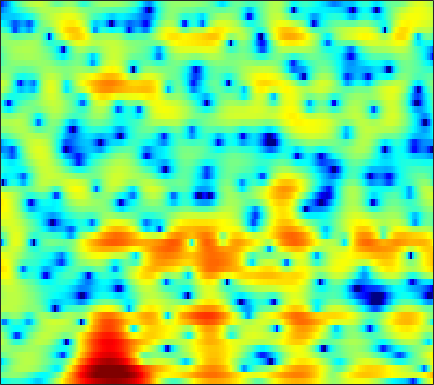

The data file committed next to this chart (first rows):
-6.2802, -5.6284, -4.9347, -4.4216, -4.1412, -3.8977, -3.8019, -3.8052, -3.9006, -4.0847, -4.3834, -4.6854, -5.2665, -6.039, -6.6998, -7.5834, -8.3011, -8.5684, -8.3831, -7.5469, -6.1859, -4.979, -3.2493, -1.4897
-0.7454, -0.4368, -0.06554, 0.2389, 0.4154, 0.5753, 0.628, 0.5936, 0.4471, 0.1708, -0.2397, -0.6389, -1.302, -2.113, -2.808, -3.787, -4.705, -5.287, -5.827, -6.056, -5.936, -5.629, -4.963, -4.014
-3.866, -2.977, -1.841, -0.8029, -0.111, 0.6751, 1.315, 1.695, 2.072, 2.307, 2.406, 2.397, 2.283, 2.057, 1.825, 1.444, 0.9874, 0.5847, -0.04784, -0.7876, -1.61, -2.287, -3.307, -4.502
-8.231, -6.427, -4.375, -2.685, -1.629, -0.4618, 0.4715, 1.038, 1.635, 2.067, 2.352, 2.48, 2.54, 2.483, 2.366, 2.123, 1.778, 1.454, 0.9432, 0.3706, -0.2356, -0.715, -1.405, -2.133
-1.342, -0.9703, -0.4536, 0.06871, 0.4452, 0.9108, 1.327, 1.6, 1.906, 2.143, 2.311, 2.388, 2.428, 2.381, 2.291, 2.09, 1.788, 1.495, 1.003, 0.3977, -0.3449, -1.024, -2.118, -3.452
1.222, 1.098, 0.9292, 0.7654, 0.6587, 0.5511, 0.5003, 0.509, 0.5852, 0.7254, 0.9117, 1.064, 1.26, 1.415, 1.495, 1.532, 1.468, 1.344, 1.075, 0.6726, 0.1262, -0.3789, -1.15, -1.982
2.692, 1.992, 0.9437, -0.2367, -1.193, -2.482, -3.591, -4.086, -4.069, -3.34, -2.24, -1.367, -0.2686, 0.6635, 1.242, 1.85, 2.291, 2.499, 2.625, 2.581, 2.365, 2.095, 1.581, 0.8458
1.659, 0.5959, -1.016, -2.96, -4.735, -7.76, -12.01, -15.72, -14.9, -10.19, -6.761, -4.856, -2.888, -1.352, -0.4064, 0.6185, 1.427, 1.914, 2.406, 2.727, 2.89, 2.908, 2.771, 2.465
-0.9698, -1.98, -3.15, -4.106, -4.707, -5.369, -5.876, -6.104, -6.141, -5.893, -5.408, -4.938, -4.203, -3.348, -2.636, -1.617, -0.6081, 0.09361, 0.94, 1.631, 2.163, 2.458, 2.724, 2.879
-8.079, -12.43, -11.82, -7.846, -5.902, -4.349, -3.638, -3.512, -3.823, -4.666, -6.127, -7.641, -9.896, -10.18, -8.273, -5.13, -2.524, -1.005, 0.554, 1.683, 2.469, 2.87, 3.235, 3.465
0.2643, -0.4611, -0.6853, -0.2516, 0.1978, 0.6853, 0.9159, 0.8521, 0.4163, -0.4238, -1.664, -2.737, -4.031, -4.319, -3.616, -2.107, -0.6428, 0.2419, 1.048, 1.455, 1.488, 1.303, 0.8583, 0.2913
2.852, 2.779, 2.722, 2.707, 2.704, 2.662, 2.561, 2.43, 2.174, 1.843, 1.446, 1.151, 0.8103, 0.5324, 0.3786, 0.2039, 0.01134, -0.2098, -0.6938, -1.484, -2.667, -3.918, -6.272, -9.971
2.21, 2.412, 2.605, 2.725, 2.774, 2.781, 2.713, 2.615, 2.435, 2.199, 1.909, 1.659, 1.293, 0.8959, 0.5687, 0.09634, -0.4602, -0.9357, -1.671, -2.561, -3.621, -4.542, -5.901, -7.284
1.657, 2.01, 2.377, 2.616, 2.719, 2.769, 2.722, 2.63, 2.434, 2.169, 1.852, 1.575, 1.163, 0.7111, 0.3448, -0.1859, -0.7578, -1.214, -1.851, -2.507, -3.188, -3.701, -4.347, -4.939
1.779, 2.26, 2.718, 2.99, 3.07, 3.043, 2.885, 2.694, 2.368, 1.968, 1.525, 1.175, 0.6783, 0.1568, -0.2623, -0.8432, -1.436, -1.892, -2.504, -3.071, -3.572, -3.885, -4.224, -4.477
3.218, 3.7, 4.047, 4.104, 3.985, 3.618, 3.063, 2.557, 1.817, 1.073, 0.3755, -0.0894, -0.6378, -1.172, -1.587, -2.221, -2.986, -3.646, -4.582, -5.468, -6.11, -6.333, -6.263, -5.89
5.906, 6.057, 5.96, 5.511, 4.951, 3.88, 2.41, 1.049, -1.058, -3.216, -4.706, -4.99, -4.558, -4.03, -3.865, -4.106, -4.972, -6.069, -8.33, -11.93, -17.38, -18.83, -13.78, -9.9
7.267, 7.06, 6.561, 5.75, 4.914, 3.439, 1.44, -0.5215, -4.032, -8.99, -13.81, -11.81, -8.027, -5.865, -5.066, -4.715, -5.099, -5.772, -7.063, -8.695, -10.1, -10.48, -9.995, -8.947
6.648, 6.31, 5.756, 5.048, 4.395, 3.356, 2.137, 1.129, -0.2638, -1.512, -2.458, -2.936, -3.225, -3.343, -3.401, -3.586, -3.892, -4.241, -4.795, -5.419, -6.03, -6.491, -7.142, -7.902
5.192, 4.915, 4.55, 4.199, 3.894, 3.409, 2.821, 2.321, 1.571, 0.7787, -0.01459, -0.5992, -1.318, -1.969, -2.393, -2.864, -3.204, -3.417, -3.686, -3.963, -4.307, -4.649, -5.207, -6.04
2.016, 2.034, 2.402, 2.908, 3.266, 3.55, 3.575, 3.396, 2.909, 2.105, 1.057, 0.1158, -1.296, -2.757, -3.709, -4.461, -4.462, -4.112, -3.496, -2.953, -2.603, -2.472, -2.48, -2.639
-13.68, -8.275, -2.335, 0.9965, 2.579, 3.929, 4.574, 4.678, 4.38, 3.554, 2.15, 0.667, -2.149, -6.541, -12.29, -25.24, -10.61, -6.861, -4.03, -2.385, -1.404, -0.9627, -0.6616, -0.5423
-2.767, -1.805, -0.01204, 1.765, 2.843, 3.87, 4.417, 4.528, 4.303, 3.685, 2.657, 1.646, 0.04163, -1.665, -2.799, -3.766, -3.857, -3.565, -3.136, -2.811, -2.718, -2.778, -2.933, -3.165
1.03, 1.711, 2.542, 3.21, 3.609, 3.954, 4.075, 4.008, 3.695, 3.164, 2.447, 1.813, 0.8793, -0.0894, -0.7931, -1.659, -2.513, -3.12, -3.984, -5.01, -6.259, -7.348, -8.921, -10.29
3.525, 3.779, 4.037, 4.17, 4.18, 4.067, 3.796, 3.496, 2.964, 2.295, 1.527, 0.8966, 0.002405, -0.913, -1.619, -2.553, -3.537, -4.346, -5.571, -7.095, -9.096, -11.11, -15.08, -22.28
5.255, 5.196, 5.023, 4.755, 4.47, 3.977, 3.334, 2.751, 1.865, 0.8344, -0.2872, -1.172, -2.311, -3.365, -4.042, -4.79, -5.391, -5.827, -6.459, -7.208, -8.108, -8.866, -9.848, -10.55
6.276, 6.018, 5.593, 5.056, 4.573, 3.795, 2.851, 2.008, 0.6745, -0.925, -2.854, -4.501, -6.888, -9.036, -9.886, -9.693, -8.726, -7.998, -7.286, -6.894, -6.767, -6.781, -6.853, -6.875
6.569, 6.183, 5.622, 4.974, 4.428, 3.587, 2.586, 1.704, 0.2739, -1.483, -3.754, -5.945, -9.924, -15.97, -19.31, -14.04, -9.992, -8.126, -6.554, -5.711, -5.388, -5.405, -5.683, -6.101
5.68, 5.177, 4.58, 4.021, 3.6, 2.997, 2.295, 1.698, 0.7652, -0.2891, -1.427, -2.291, -3.368, -4.092, -4.294, -4.094, -3.481, -3.013, -2.52, -2.337, -2.577, -3.104, -4.413, -6.689
1.117, 0.3448, -0.04172, 0.1209, 0.2846, 0.3471, 0.1671, -0.1335, -0.6474, -1.196, -1.556, -1.629, -1.482, -1.06, -0.6291, -0.009727, 0.587, 0.972, 1.32, 1.411, 1.197, 0.7962, -0.06586, -1.294
-13.25, -29.37, -11.94, -7.25, -5.579, -4.601, -4.623, -5.205, -6.62, -8.608, -10.02, -9.38, -6.772, -4.146, -2.493, -0.7098, 0.6221, 1.397, 2.147, 2.614, 2.828, 2.85, 2.74, 2.548
-5.554, -6.43, -6.763, -6.481, -6.258, -6.212, -6.666, -7.403, -9.088, -11.66, -13.92, -12.74, -8.845, -5.418, -3.385, -1.291, 0.2912, 1.198, 2.114, 2.75, 3.143, 3.306, 3.375, 3.318
-3.579, -4.19, -4.844, -5.293, -5.535, -5.775, -5.93, -5.993, -6.043, -5.896, -5.414, -4.779, -3.588, -2.207, -1.165, 0.1249, 1.231, 1.909, 2.61, 3.081, 3.339, 3.4, 3.325, 3.08
-4.663, -5.297, -6.053, -6.66, -6.962, -7.075, -6.756, -6.257, -5.325, -4.225, -3.052, -2.163, -0.9881, 0.1378, 0.9075, 1.829, 2.579, 3.026, 3.445, 3.648, 3.638, 3.49, 3.112, 2.527
-7.803, -8.458, -9.542, -11.14, -12.63, -14.07, -12.72, -10.35, -7.173, -4.534, -2.403, -1.058, 0.4309, 1.644, 2.4, 3.194, 3.768, 4.054, 4.242, 4.207, 3.932, 3.563, 2.838, 1.844
-12.62, -11.55, -11.19, -12.06, -13.44, -15.28, -13.34, -10.18, -6.435, -3.536, -1.316, 0.01609, 1.456, 2.554, 3.198, 3.837, 4.247, 4.404, 4.418, 4.205, 3.751, 3.235, 2.289, 1.01
-10.29, -8.908, -7.591, -6.699, -6.167, -5.385, -4.372, -3.448, -2.08, -0.7366, 0.4802, 1.261, 2.122, 2.785, 3.149, 3.49, 3.661, 3.687, 3.582, 3.3, 2.828, 2.33, 1.449, 0.2747
-3.601, -3.24, -2.666, -2.072, -1.624, -1.023, -0.4099, 0.06213, 0.6568, 1.2, 1.654, 1.919, 2.146, 2.243, 2.239, 2.147, 2.003, 1.887, 1.728, 1.551, 1.305, 1.04, 0.5294, -0.2108
0.1991, 0.3787, 0.6412, 0.9314, 1.161, 1.463, 1.748, 1.93, 2.111, 2.188, 2.114, 1.944, 1.548, 0.9279, 0.3446, -0.5428, -1.359, -1.764, -1.855, -1.482, -0.9417, -0.592, -0.3339, -0.3797
1.752, 1.8, 1.863, 1.958, 2.055, 2.204, 2.348, 2.424, 2.46, 2.361, 2.048, 1.629, 0.7752, -0.5557, -1.972, -4.719, -8.993, -13.26, -11.96, -6.837, -3.599, -2.023, -0.6666, 0.06179
0.7965, 0.5265, 0.2132, 0.05856, 0.07923, 0.2894, 0.635, 0.9016, 1.193, 1.329, 1.26, 1.031, 0.4406, -0.4896, -1.472, -3.128, -4.969, -5.931, -5.625, -3.846, -1.921, -0.7201, 0.4777, 1.231
-2.3, -3.563, -5.369, -6.608, -6.544, -5.301, -3.717, -2.651, -1.555, -0.7985, -0.3274, -0.1262, -0.05161, -0.1472, -0.288, -0.4785, -0.5806, -0.5192, -0.2119, 0.3163, 0.973, 1.467, 2.027, 2.42
-3.912, -6.228, -10.95, -18.67, -16.77, -10.46, -6.981, -5.349, -3.84, -2.825, -2.137, -1.756, -1.33, -0.9919, -0.7286, -0.3604, 0.07997, 0.4623, 1.034, 1.629, 2.193, 2.563, 2.944, 3.166
-0.7118, -1.788, -3.274, -4.47, -4.986, -5.201, -5.111, -4.983, -4.801, -4.558, -4.247, -4.008, -3.684, -3.309, -2.971, -2.341, -1.439, -0.6301, 0.5178, 1.625, 2.556, 3.095, 3.586, 3.778
2.825, 2.156, 1.094, -0.1369, -1.171, -2.752, -4.683, -6.284, -8.331, -9.216, -8.61, -7.928, -7.59, -8.033, -8.796, -9.001, -6.752, -4.262, -1.254, 1.058, 2.736, 3.618, 4.343, 4.579
3.583, 3.108, 2.242, 1.051, -0.1231, -2.185, -5.113, -8.198, -14.47, -17.55, -12.22, -9.992, -8.857, -9.528, -11.1, -12.82, -9.21, -5.645, -1.957, 0.6484, 2.44, 3.372, 4.129, 4.394
1.57, 1.457, 1.101, 0.4855, -0.1514, -1.218, -2.476, -3.454, -4.571, -5.2, -5.232, -5.048, -4.741, -4.444, -4.156, -3.557, -2.604, -1.684, -0.3941, 0.7908, 1.744, 2.277, 2.729, 2.889
-0.7839, -0.4371, -0.1777, -0.1251, -0.1975, -0.4171, -0.7145, -0.9643, -1.248, -1.442, -1.528, -1.507, -1.405, -1.206, -1.007, -0.6734, -0.2649, 0.0702, 0.5227, 0.9222, 1.236, 1.384, 1.466, 1.404
-2.38, -1.616, -0.8537, -0.3155, -0.03124, 0.22, 0.3624, 0.4149, 0.4568, 0.4906, 0.5107, 0.5457, 0.6086, 0.6811, 0.7358, 0.8214, 0.9008, 0.9409, 0.9618, 0.9269, 0.8125, 0.6661, 0.3866, 0.01036
-2.564, -1.667, -0.7215, 0.0003197, 0.4178, 0.8405, 1.138, 1.312, 1.477, 1.592, 1.675, 1.712, 1.741, 1.737, 1.706, 1.627, 1.49, 1.34, 1.076, 0.7337, 0.2931, -0.0972, -0.7175, -1.475
-1.505, -0.8035, -0.02129, 0.5754, 0.9202, 1.275, 1.544, 1.703, 1.868, 1.984, 2.08, 2.118, 2.127, 2.09, 2.026, 1.853, 1.576, 1.296, 0.8076, 0.1932, -0.5094, -1.078, -1.875, -2.735
-0.1917, 0.2545, 0.6693, 0.9151, 1.02, 1.101, 1.167, 1.208, 1.303, 1.424, 1.528, 1.606, 1.68, 1.71, 1.693, 1.582, 1.313, 0.9642, 0.2422, -0.8153, -2.151, -3.203, -4.253, -4.469
0.2079, 0.3536, 0.2298, -0.1839, -0.6324, -1.287, -1.787, -1.914, -1.766, -1.431, -1.165, -1.021, -0.8559, -0.6307, -0.382, 0.04632, 0.3517, 0.3357, -0.1627, -1.474, -4.093, -7.658, -20.58, -11.91
-2.671, -2.845, -3.56, -5.009, -6.742, -10.21, -14.65, -14.68, -11.15, -8.839, -8.03, -8.392, -9.835, -10.82, -9.45, -6.251, -3.637, -2.307, -1.302, -1.034, -1.303, -1.659, -1.789, -0.9749
-6.49, -6.602, -7.145, -8.291, -9.58, -11.82, -13.84, -13.93, -12.4, -10.98, -10.57, -11.08, -12.9, -14.33, -12.58, -8.535, -5.274, -3.475, -1.742, -0.57, 0.2509, 0.7471, 1.374, 2.055
-9.316, -8.977, -8.714, -8.578, -8.54, -8.526, -8.406, -8.171, -7.723, -7.194, -6.743, -6.426, -5.968, -5.35, -4.64, -3.48, -2.215, -1.31, -0.2526, 0.6165, 1.302, 1.73, 2.217, 2.654
-12.25, -11.37, -10.2, -9.032, -8.2, -7.144, -6.154, -5.462, -4.577, -3.755, -2.983, -2.443, -1.742, -1.056, -0.5517, 0.1062, 0.7236, 1.138, 1.585, 1.909, 2.102, 2.171, 2.191, 2.166
-16.57, -15.18, -12.85, -10.43, -8.731, -6.675, -4.891, -3.723, -2.356, -1.185, -0.182, 0.47, 1.214, 1.85, 2.236, 2.647, 2.917, 3.016, 3.003, 2.795, 2.387, 1.943, 1.182, 0.2901
